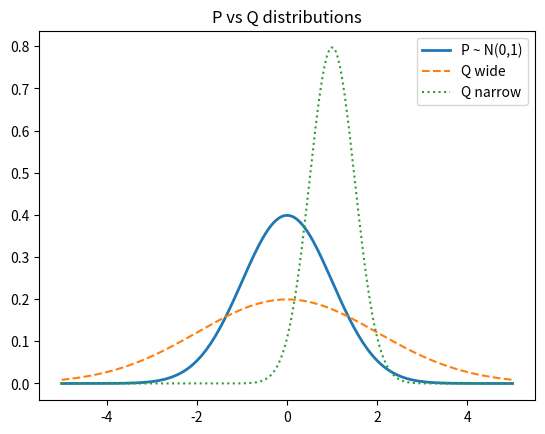

Recreate this plot in Python.
import numpy as np

def kl_gaussian(mu_p, sigma_p, mu_q, sigma_q):
    return np.log(sigma_q/sigma_p) + (sigma_p**2 + (mu_p - mu_q)**2)/(2*sigma_q**2) - 0.5

# Example
print("KL(P||Q) with mu_p=0, sigma_p=1, mu_q=1, sigma_q=2:")
kl_gaussian(0, 1, 1, 2)




# Your code here

# Quick numerical experiment
p = np.array([0.4, 0.6])
q = np.array([0.5, 0.5])
kl = np.sum(p * np.log(p/q))
kl


# Your code here

import matplotlib.pyplot as plt
import scipy.stats as stats

x = np.linspace(-5, 5, 200)
p = stats.norm(0, 1).pdf(x)   # true distribution
q1 = stats.norm(0, 2).pdf(x)  # wide Q
q2 = stats.norm(1, 0.5).pdf(x) # narrow Q

plt.plot(x, p, label="P ~ N(0,1)", linewidth=2)
plt.plot(x, q1, label="Q wide", linestyle="--")
plt.plot(x, q2, label="Q narrow", linestyle=":")
plt.legend()
plt.title("P vs Q distributions")
plt.show()


# Your code here
